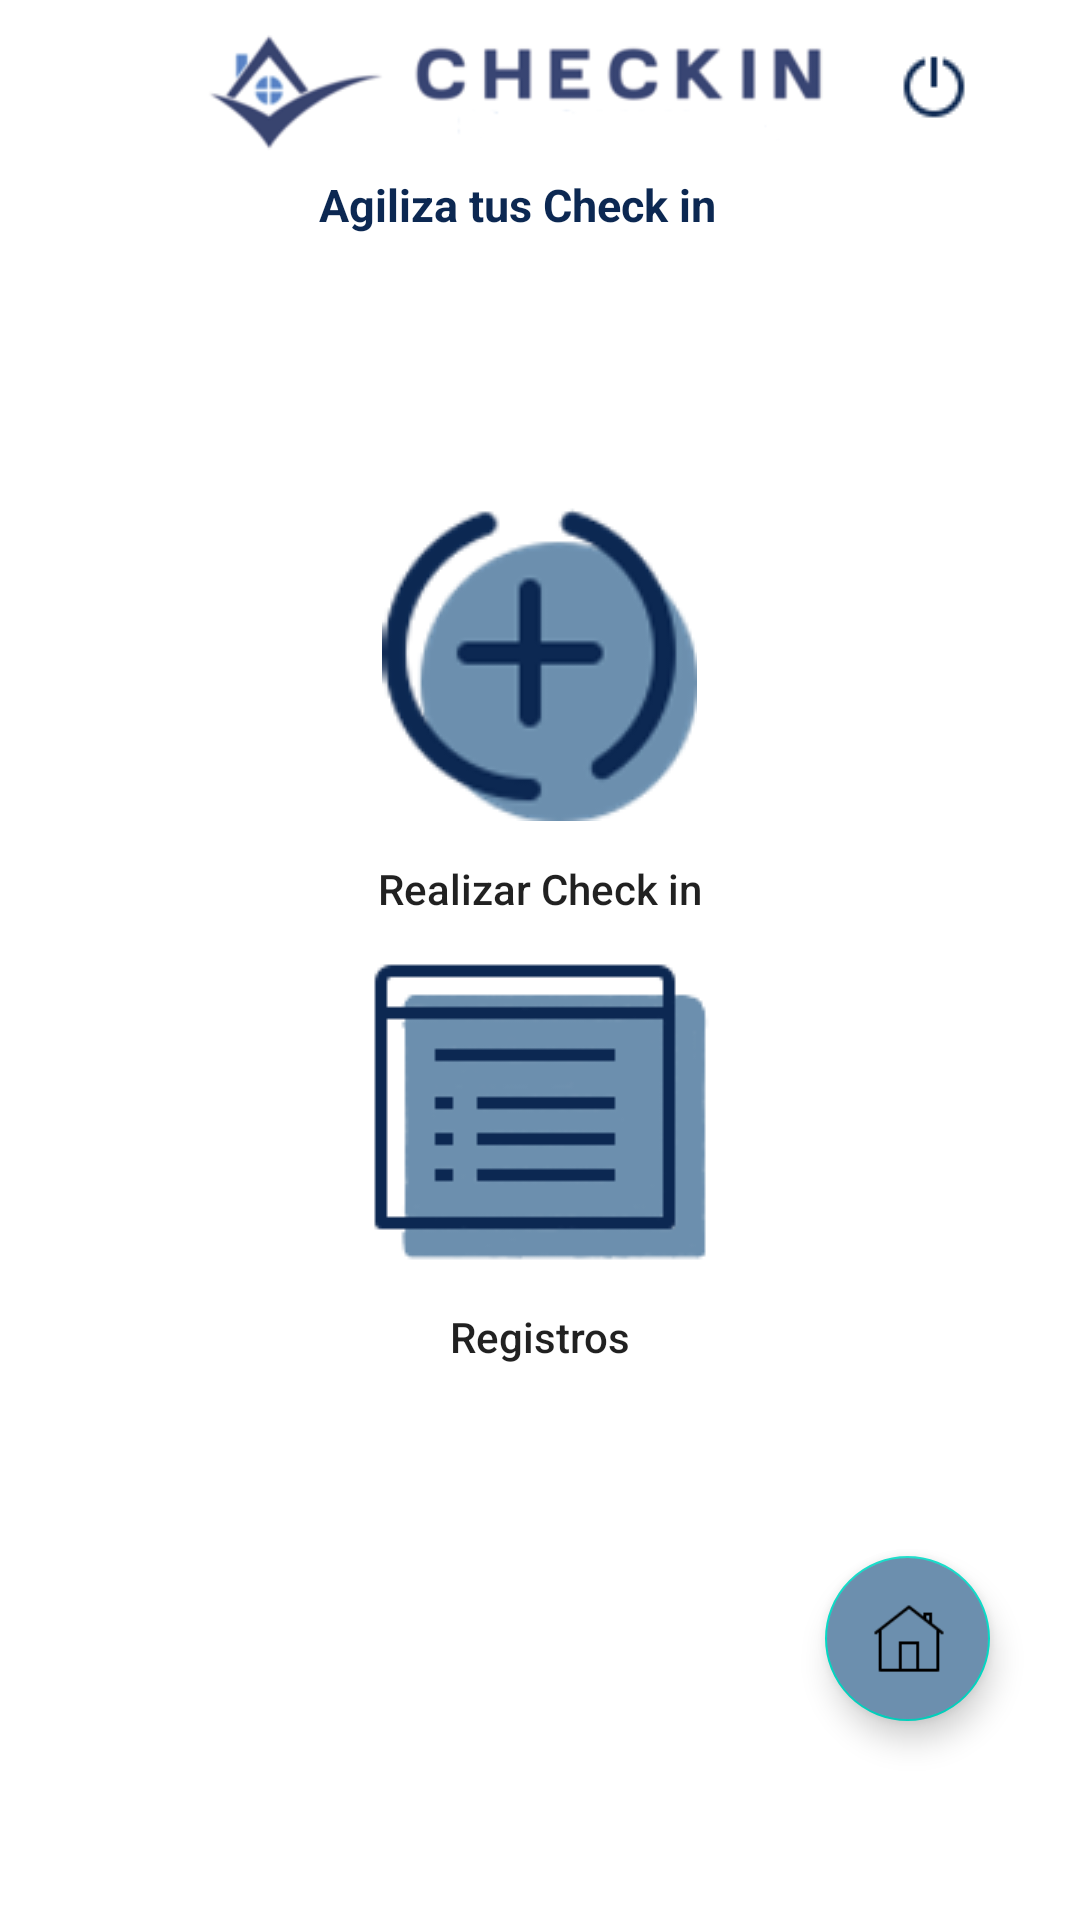

Write the Android layout XML for this screen, with the resource values it uses.
<!-- AndroidManifest.xml: application theme Theme.CheckIn -->
<!-- res/layout/fragment_home.xml -->
<?xml version="1.0" encoding="utf-8"?>
<LinearLayout xmlns:android="http://schemas.android.com/apk/res/android"
    xmlns:tools="http://schemas.android.com/tools"
    android:layout_width="match_parent"
    android:layout_height="match_parent"
    android:orientation="vertical"
    android:gravity="center_horizontal"
    tools:context=".ui.HomeFragment">

    <LinearLayout
        android:layout_width="match_parent"
        android:layout_height="wrap_content"
        android:layout_marginHorizontal="16dp">

        <LinearLayout
            android:layout_width="match_parent"
            android:layout_height="wrap_content"
            android:orientation="vertical"
            android:layout_marginStart="50dp"
            android:layout_weight="1">

            <ImageView
                android:layout_width="match_parent"
                android:layout_height="match_parent"
                android:src="@drawable/logo_aplicacion"/>

            <TextView
                android:layout_width="match_parent"
                android:layout_height="wrap_content"
                android:text="@string/slogan"
                style="@style/slogan"/>
        </LinearLayout>

        <ImageButton
            android:id="@+id/cerrar_sesion"
            android:layout_width="match_parent"
            android:layout_height="wrap_content"
            android:layout_marginTop="17dp"
            android:background="@android:color/transparent"
            android:src="@drawable/apagar"
            android:layout_weight="4"/>
    </LinearLayout>

    <TextView
        android:id="@+id/bienvenida"
        android:layout_marginTop="10dp"
        android:layout_width="match_parent"
        android:layout_height="wrap_content"
        android:text=""
        android:textColor="@color/letra_boton"
        style="@style/titulo"/>


    <androidx.appcompat.widget.AppCompatButton
        android:id="@+id/checkIn"
        android:layout_marginTop="40dp"
        android:layout_width="match_parent"
        android:textAllCaps="false"
        android:drawableTop="@drawable/a_adir"
        android:background="@android:color/transparent"
        android:layout_height="150dp"
        android:text="@string/checkin"/>

    <androidx.appcompat.widget.AppCompatButton
        android:id="@+id/registros"
        android:layout_width="match_parent"
        android:drawableTop="@drawable/lista"
        android:textAllCaps="false"
        android:background="@android:color/transparent"
        android:layout_height="150dp"
        android:text="@string/registros"/>

    <com.google.android.material.floatingactionbutton.FloatingActionButton
        android:id="@+id/configuracion"
        android:layout_width="55dp"
        android:layout_height="55dp"
        android:layout_marginTop="50dp"
        android:layout_gravity="end"
        android:layout_marginHorizontal="30dp"
        android:src="@drawable/casa"
        android:backgroundTint="@color/boton_ajustes"/>
</LinearLayout>
<!-- resources referenced by this layout -->
<resources>
  <color name="boton_ajustes">#6c8fae</color>
  <color name="letra_boton">#2E2C2C</color>
  <!-- drawable a_adir: png bitmap (drawable, 9338 bytes) -->
  <!-- drawable apagar: png bitmap (drawable, 545 bytes) -->
  <!-- drawable casa: png bitmap (drawable, 763 bytes) -->
  <!-- drawable lista: png bitmap (drawable, 4226 bytes) -->
  <!-- drawable logo_aplicacion: png bitmap (drawable, 10550 bytes) -->
  <string name="checkin">Realizar Check in</string>
  <string name="registros">Registros</string>
  <string name="slogan">Agiliza tus Check in</string>
  <style name="slogan">
          <item name="android:textColor">@color/azul_oscuro</item>
          <item name="android:gravity">center</item>
          <item name="android:textSize">15sp</item>
          <item name="android:textStyle">bold</item>
      </style>
  <style name="titulo">
          <item name="android:textSize">30sp</item>
          <item name="android:textStyle">bold</item>
          <item name="android:textColor">#2E2C2C</item>
          <item name="android:gravity">center_horizontal</item>
      </style>
  <style name="Theme.CheckIn" parent="Theme.MaterialComponents.DayNight.DarkActionBar">
          <item name="windowNoTitle">true</item>
          <item name="windowActionBar">false</item>
          
          <item name="colorPrimary">@color/purple_500</item>
          <item name="colorPrimaryVariant">@color/purple_700</item>
          <item name="colorOnPrimary">@color/white</item>
          
          <item name="colorSecondary">@color/teal_200</item>
          <item name="colorSecondaryVariant">@color/teal_700</item>
          <item name="colorOnSecondary">@color/black</item>
          
          <item name="android:statusBarColor">?attr/colorPrimaryVariant</item>
          
      </style>
  <color name="azul_oscuro">#0C2852</color>
  <color name="purple_500">#FF6200EE</color>
  <color name="purple_700">#FF3700B3</color>
  <color name="white">#FFFFFFFF</color>
  <color name="teal_200">#FF03DAC5</color>
  <color name="teal_700">#FF018786</color>
  <color name="black">#FF000000</color>
</resources>
